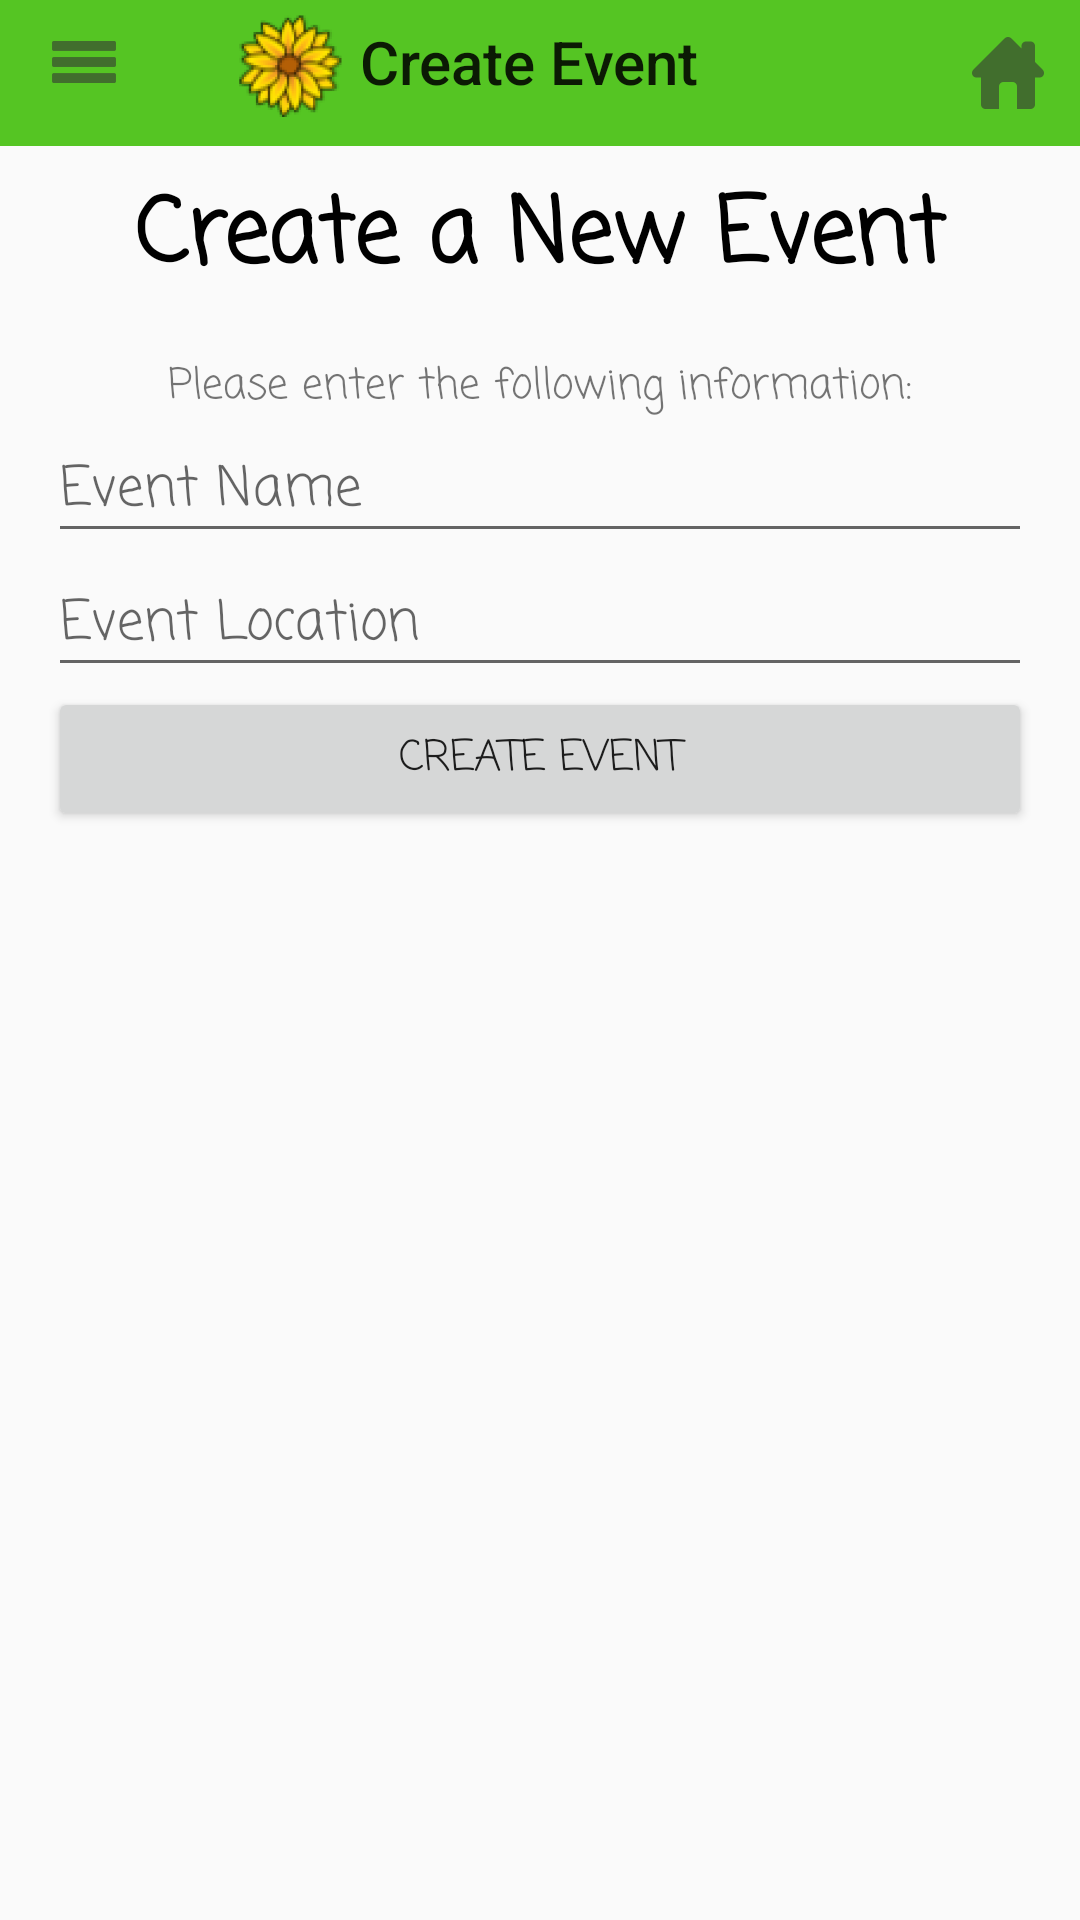

This screen was rendered from an Android layout file. Write that file and the resources it references.
<!-- AndroidManifest.xml: application theme Theme.Design.Light.NoActionBar -->
<!-- res/layout/activity_create_event.xml -->
<?xml version="1.0" encoding="utf-8"?>
<android.support.constraint.ConstraintLayout xmlns:android="http://schemas.android.com/apk/res/android"
    xmlns:app="http://schemas.android.com/apk/res-auto"
    xmlns:tools="http://schemas.android.com/tools"
    android:id="@+id/activity_create_event"
    android:layout_width="match_parent"
    android:layout_height="match_parent"
    android:baselineAligned="false">

    <android.support.v7.widget.Toolbar
        android:id="@+id/toolbar"
        android:layout_width="0dp"
        android:layout_height="56dp"
        android:layout_marginLeft="0dp"
        android:layout_marginRight="0dp"
        android:layout_marginTop="-8dp"
        android:background="@color/that_green"
        android:elevation="0dp"
        android:minHeight="?attr/actionBarSize"
        android:theme="?attr/actionBarTheme"
        app:layout_constraintHorizontal_bias="0.0"
        app:layout_constraintLeft_toLeftOf="parent"
        app:layout_constraintRight_toRightOf="parent"
        app:layout_constraintTop_toTopOf="parent"
        app:logo="@mipmap/ic_launcher"
        app:navigationIcon="@drawable/ic_action_name"
        app:title="Create Event" />

    <ImageView
        android:id="@+id/invisibleButton"
        android:layout_width="30dp"
        android:layout_height="30dp"
        android:layout_marginLeft="12dp"
        android:layout_marginTop="12dp"
        app:layout_constraintLeft_toLeftOf="@+id/toolbar"
        app:layout_constraintTop_toTopOf="parent"
        app:srcCompat="@android:color/transparent"
        android:onClick="openHamburgerBar"/>

    <ImageButton
        android:id="@+id/imageButton"
        android:layout_width="wrap_content"
        android:layout_height="wrap_content"
        android:background="@color/that_green"
        app:srcCompat="@drawable/ic_home"
        android:layout_marginRight="8dp"
        app:layout_constraintRight_toRightOf="@+id/toolbar"
        app:layout_constraintTop_toTopOf="parent"
        android:layout_marginTop="8dp"
        app:layout_constraintBottom_toBottomOf="@+id/toolbar"
        android:onClick="goToHome"
        android:layout_marginBottom="8dp" />

    <TextView
        android:id="@+id/textView2"
        android:layout_width="0dp"
        android:layout_height="wrap_content"
        android:layout_marginLeft="8dp"
        android:layout_marginRight="8dp"
        android:layout_marginTop="8dp"
        android:layout_weight="0.69"
        android:fontFamily="casual"
        android:text="Create a New Event"
        android:textAlignment="center"
        android:textColor="@android:color/black"
        android:textSize="30sp"
        android:textStyle="bold"
        app:layout_constraintLeft_toLeftOf="parent"
        app:layout_constraintRight_toRightOf="parent"
        app:layout_constraintTop_toBottomOf="@+id/toolbar"
        app:layout_constraintHorizontal_bias="0.0" />

    <ScrollView
        android:layout_width="0dp"
        android:layout_height="0dp"
        android:layout_marginBottom="8dp"
        android:layout_marginLeft="8dp"
        android:layout_marginRight="8dp"
        android:layout_marginTop="8dp"
        app:layout_constraintBottom_toBottomOf="parent"
        app:layout_constraintHorizontal_bias="1.0"
        app:layout_constraintLeft_toLeftOf="parent"
        app:layout_constraintRight_toRightOf="parent"
        app:layout_constraintVertical_bias="0.0"
        app:layout_constraintTop_toBottomOf="@+id/textView2"
        android:layout_marginStart="8dp"
        android:layout_marginEnd="8dp">

        <LinearLayout
            android:layout_width="match_parent"
            android:layout_height="match_parent"
            android:layout_marginBottom="8dp"
            android:layout_marginLeft="8dp"
            android:layout_marginRight="8dp"
            android:layout_marginTop="8dp"
            android:orientation="vertical"
            app:layout_constraintBottom_toBottomOf="parent"
            app:layout_constraintLeft_toLeftOf="parent"
            app:layout_constraintRight_toRightOf="parent"
            app:layout_constraintTop_toTopOf="parent">

            <TextView
                android:id="@+id/textView3"
                android:layout_width="match_parent"
                android:layout_height="wrap_content"
                android:layout_weight="0.69"
                android:fontFamily="casual"
                android:text="Please enter the following information:"
                android:textAlignment="center" />

            <EditText
                android:id="@+id/editTextName"
                android:layout_width="match_parent"
                android:layout_height="wrap_content"
                android:layout_weight="0.69"
                android:ems="10"
                android:fontFamily="casual"
                android:inputType="textPersonName"
                android:hint="Event Name" />

            <EditText
                android:id="@+id/editTextLocation"
                android:layout_width="match_parent"
                android:layout_height="wrap_content"
                android:layout_weight="0.69"
                android:ems="10"
                android:fontFamily="casual"
                android:inputType="textNoSuggestions"
                android:hint="Event Location" />


            <Button
                android:id="@+id/button_event_create"
                android:layout_width="match_parent"
                android:layout_height="match_parent"
                android:fontFamily="casual"
                android:text="Create Event"
                android:onClick="createEvent"/>


        </LinearLayout>
    </ScrollView>

</android.support.constraint.ConstraintLayout>
<!-- resources referenced by this layout -->
<resources>
  <color name="that_green">#55c523</color>
  <!-- drawable ic_action_name: png bitmap (drawable-hdpi, 174 bytes) -->
  <!-- drawable ic_home: png bitmap (drawable-hdpi, 401 bytes) -->
  <!-- mipmap ic_launcher: png bitmap (mipmap-hdpi, 6796 bytes) -->
</resources>
